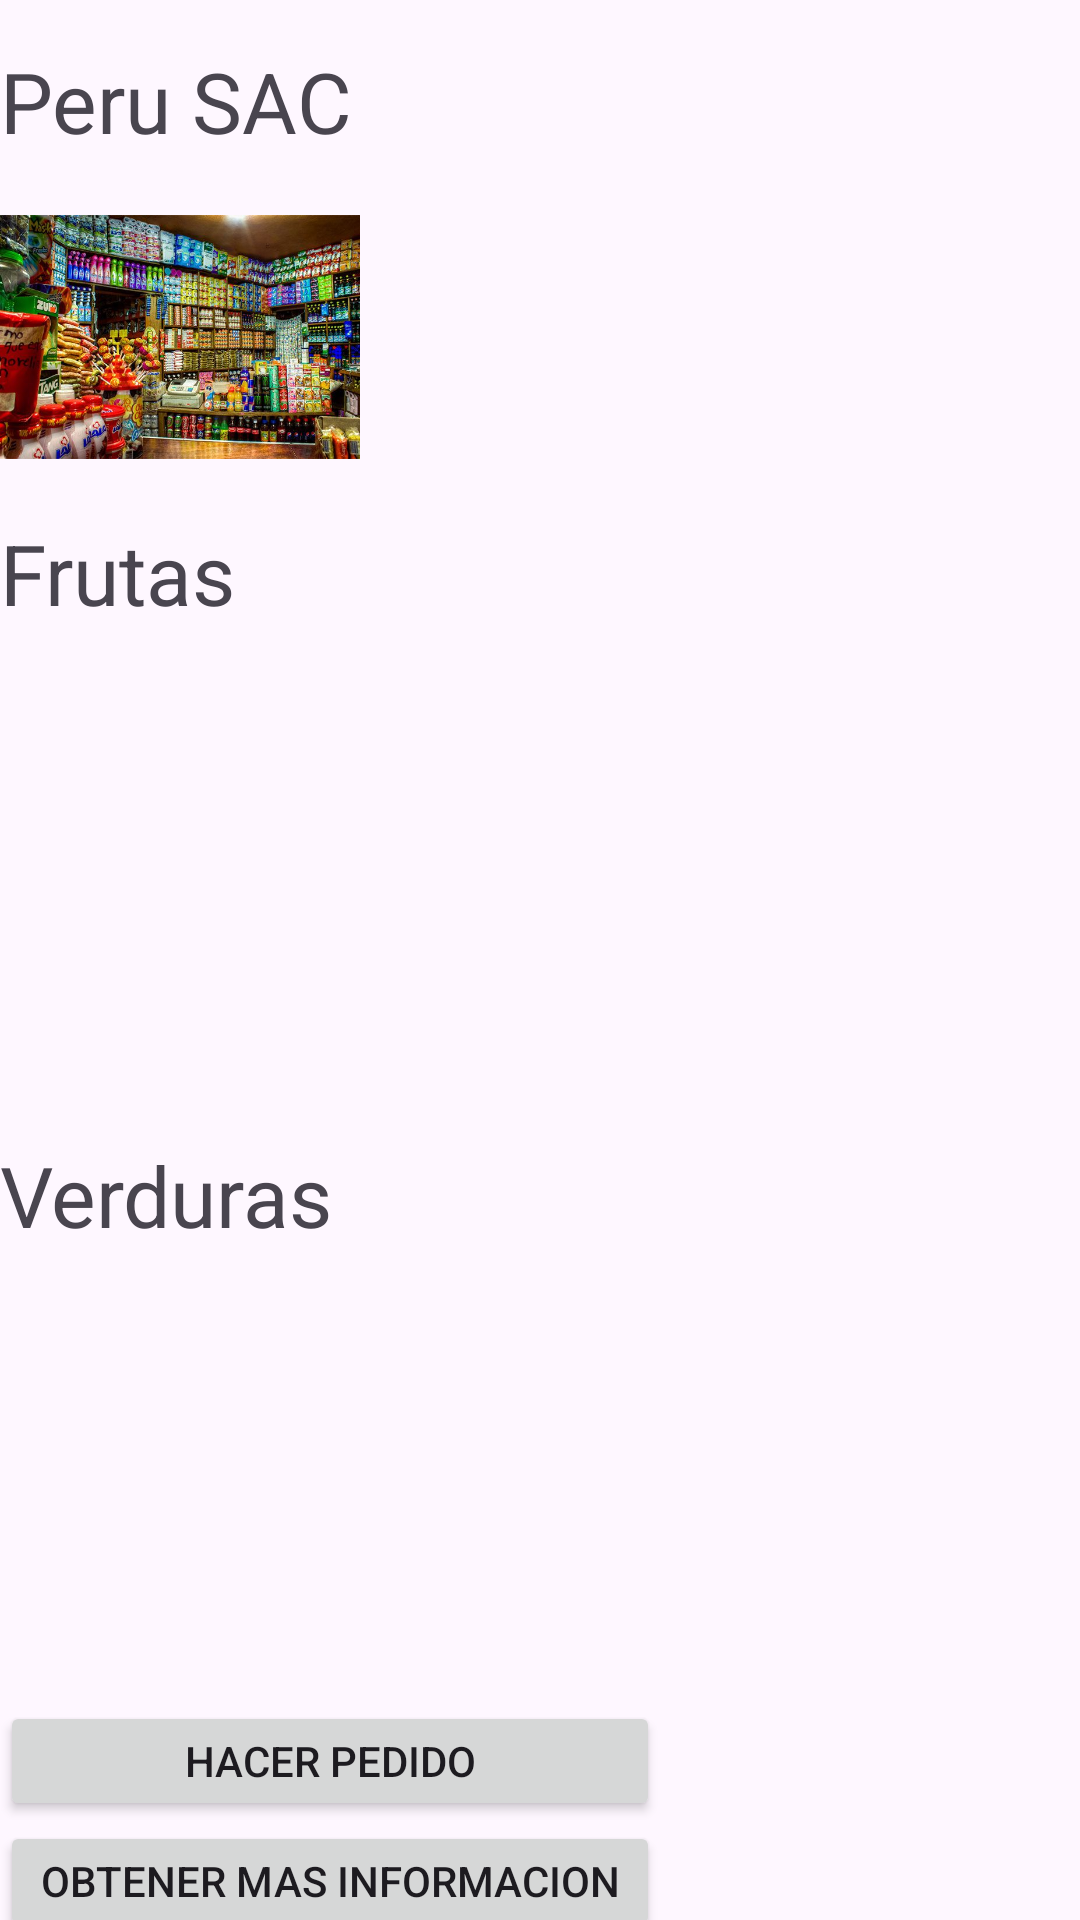

Produce the Android XML layout that renders to this screen, including the resource entries it uses.
<!-- AndroidManifest.xml: application theme Theme.TareaPeru -->
<!-- res/layout/activity_main4.xml -->
<?xml version="1.0" encoding="utf-8"?>
<LinearLayout xmlns:app="http://schemas.android.com/apk/res-auto"
    xmlns:android="http://schemas.android.com/apk/res/android"
    xmlns:tools="http://schemas.android.com/tools"
    android:layout_width="match_parent"
    android:layout_height="match_parent"
    android:orientation="vertical"
    tools:context=".MainActivity">

    <TextView
        android:layout_width="match_parent"
        android:layout_height="wrap_content"
        android:layout_marginTop="15dp"
        android:text="Peru SAC"
        android:textSize="28dp" />

    <ImageView
        android:id="@+id/imageView2"
        android:layout_width="120dp"
        android:layout_height="120dp"
        app:srcCompat="@drawable/tiendita_perusac" />

    <TextView
        android:layout_width="match_parent"
        android:layout_height="wrap_content"
        android:text="Frutas"
        android:textSize="28dp" />

    <ImageView
        android:id="@+id/imageView3"
        android:layout_width="150dp"
        android:layout_height="150dp"
        app:srcCompat="@drawable/fresitas" />


    <TextView
        android:layout_width="match_parent"
        android:layout_height="wrap_content"
        android:layout_marginTop="20dp"
        android:text="Verduras"
        android:textSize="28dp" />

    <ImageView
        android:id="@+id/imageView4"
        android:layout_width="150dp"
        android:layout_height="150dp"
        app:srcCompat="@drawable/zanahorias" />

    <Button
        android:id="@+id/btPedidos"
        android:text="Hacer pedido"
        android:layout_width="220dp"
        android:layout_height="40dp" />
    <Button
        android:id="@+id/btinfo"
        android:text="Obtener mas informacion"
        android:layout_width="220dp"
        android:layout_height="40dp" />

    <Button
        android:id="@+id/btsalir"
        android:text="Salir de la pagina"
        android:layout_width="220dp"
        android:layout_height="40dp" />


    <TextView
        android:layout_width="match_parent"
        android:layout_height="wrap_content"
        android:text="Sede Chincha"
        android:textSize="16dp" />

    <TextView
        android:layout_width="match_parent"
        android:layout_height="wrap_content"
        android:text="Calle Los Santos 1008 - Chincha Alta"
        android:textSize="16dp" />



</LinearLayout>
<!-- resources referenced by this layout -->
<resources>
  <!-- drawable tiendita_perusac: jpg bitmap (drawable, 99189 bytes) -->
  <style name="Theme.TareaPeru" parent="Base.Theme.TareaPeru" />
  <style name="Base.Theme.TareaPeru" parent="Theme.Material3.DayNight.NoActionBar">
          
          
      </style>
</resources>
